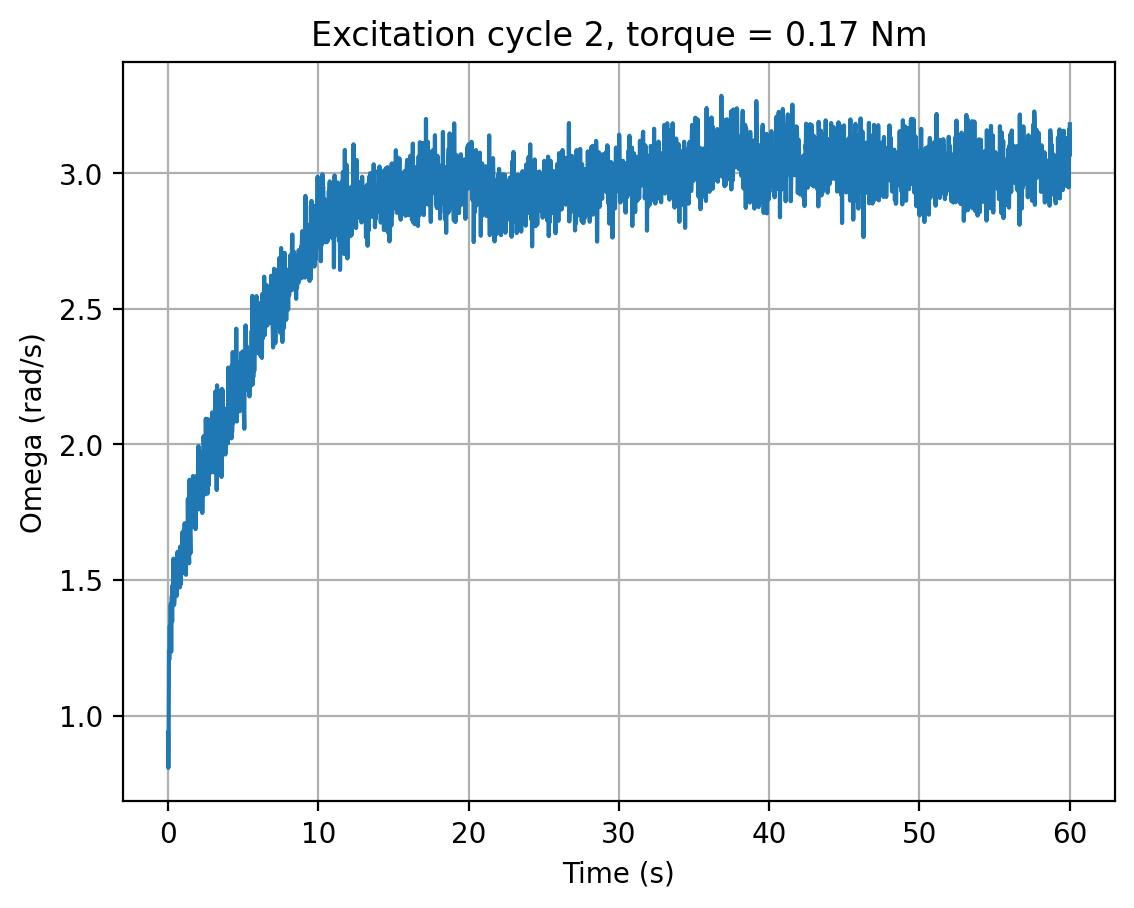

Values plotted in this chart, from the file beside it:
cycle, time_s, omega_rad_s, torque_input
2, 0.0, 0.937, 0.17
2, 0.02022, 0.8075, 0.17
2, 0.04124, 0.9148, 0.17
2, 0.06228, 1.239, 0.17
2, 0.08371, 1.207, 0.17
2, 0.105, 1.328, 0.17
2, 0.1259, 1.332, 0.17
2, 0.1469, 1.264, 0.17
2, 0.1683, 1.411, 0.17
2, 0.1895, 1.41, 0.17
2, 0.211, 1.236, 0.17
2, 0.2323, 1.4, 0.17
2, 0.2536, 1.44, 0.17
2, 0.2747, 1.348, 0.17
2, 0.2961, 1.48, 0.17
2, 0.3177, 1.43, 0.17
2, 0.3392, 1.459, 0.17
2, 0.3604, 1.579, 0.17
2, 0.382, 1.49, 0.17
2, 0.4031, 1.409, 0.17
2, 0.4241, 1.424, 0.17
2, 0.4451, 1.451, 0.17
2, 0.4662, 1.565, 0.17
2, 0.4875, 1.444, 0.17
2, 0.5086, 1.491, 0.17
2, 0.5302, 1.509, 0.17
2, 0.5517, 1.505, 0.17
2, 0.5734, 1.441, 0.17
2, 0.595, 1.54, 0.17
2, 0.616, 1.601, 0.17
2, 0.6376, 1.604, 0.17
2, 0.659, 1.572, 0.17
2, 0.6806, 1.54, 0.17
2, 0.7024, 1.586, 0.17
2, 0.7237, 1.488, 0.17
2, 0.7451, 1.49, 0.17
2, 0.7664, 1.489, 0.17
2, 0.7876, 1.473, 0.17
2, 0.809, 1.623, 0.17
2, 0.8302, 1.483, 0.17
2, 0.8516, 1.552, 0.17
2, 0.873, 1.596, 0.17
2, 0.8945, 1.52, 0.17
2, 0.9162, 1.622, 0.17
2, 0.9374, 1.587, 0.17
2, 0.9587, 1.677, 0.17
2, 0.9801, 1.649, 0.17
2, 1.001, 1.562, 0.17
2, 1.023, 1.606, 0.17
2, 1.044, 1.61, 0.17
2, 1.065, 1.591, 0.17
2, 1.086, 1.625, 0.17
2, 1.108, 1.709, 0.17
2, 1.129, 1.526, 0.17
2, 1.15, 1.582, 0.17
2, 1.172, 1.634, 0.17
2, 1.193, 1.519, 0.17
2, 1.215, 1.705, 0.17
2, 1.236, 1.582, 0.17
2, 1.257, 1.709, 0.17
... 2,756 more rows
